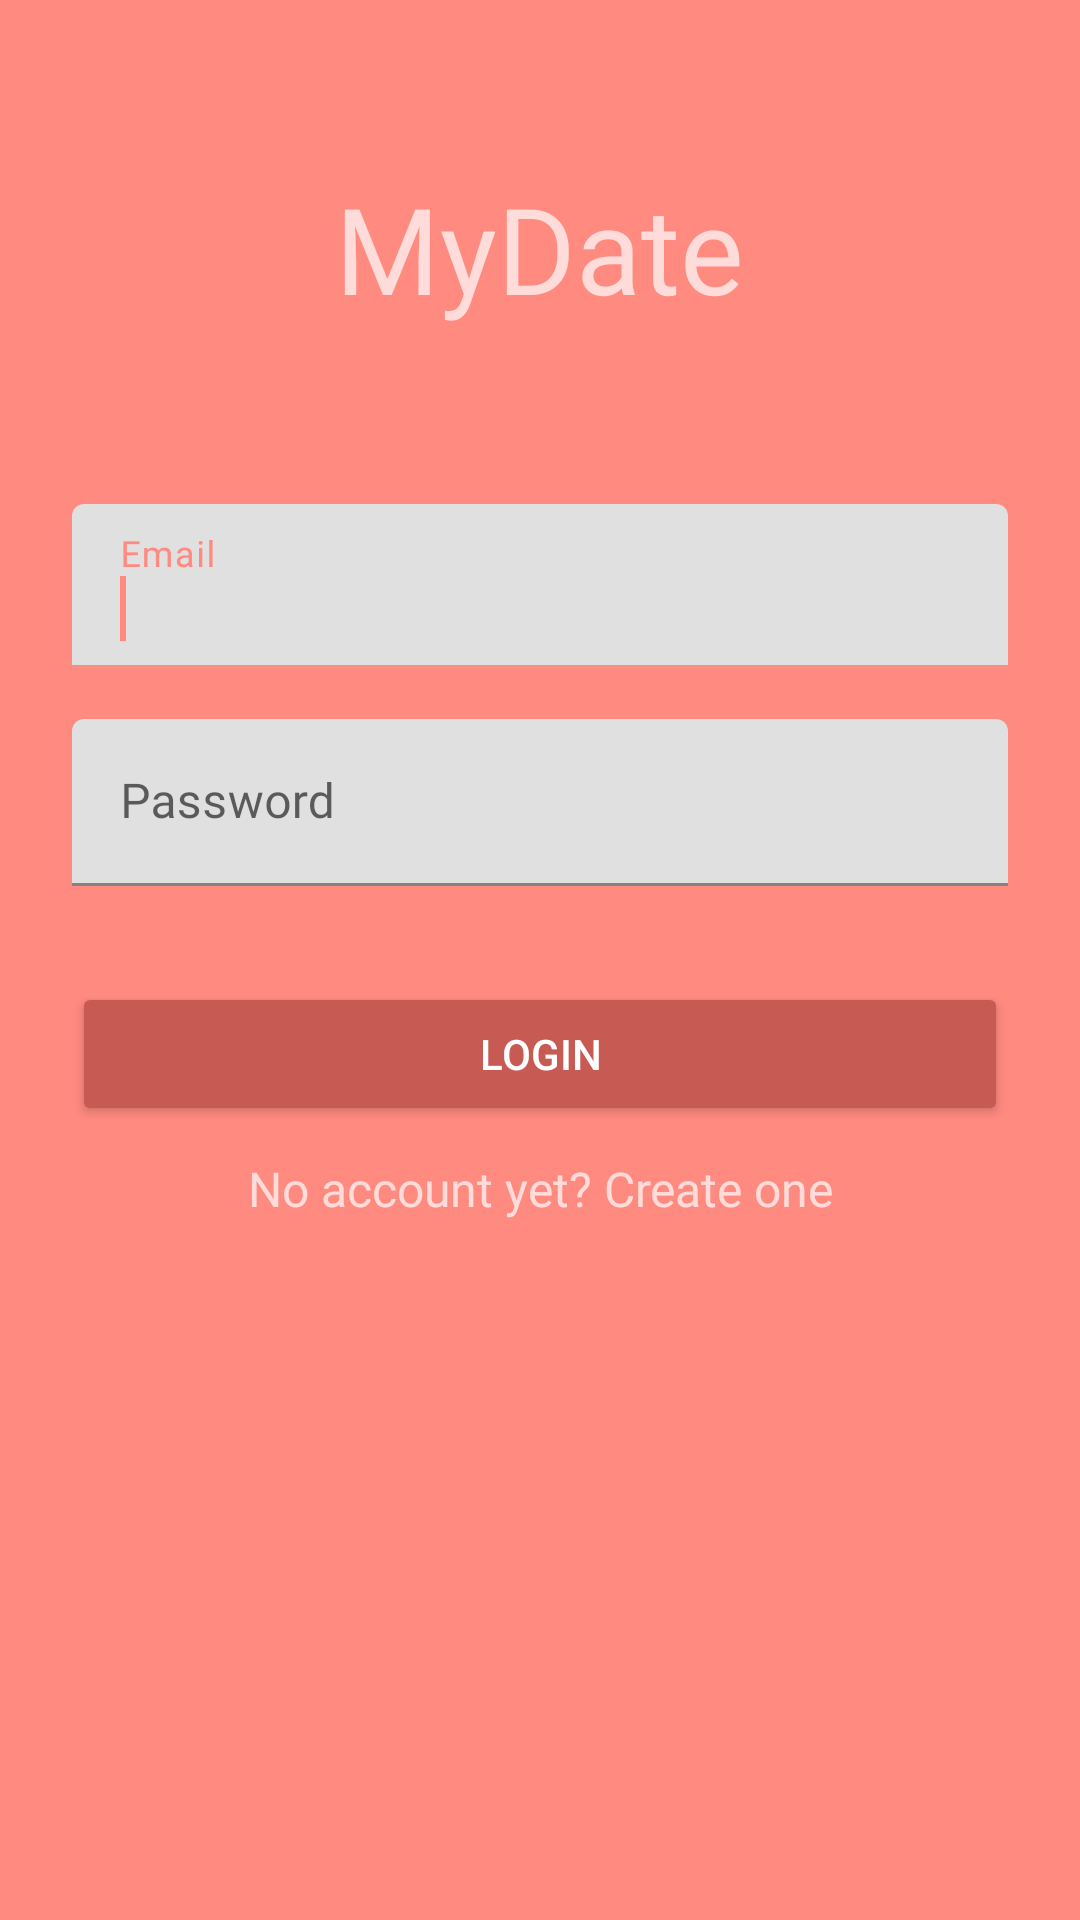

Reconstruct the res/layout file that produces this screen, plus the resources it refers to.
<!-- AndroidManifest.xml: application theme AppTheme -->
<!-- res/layout/activity_login.xml -->
<?xml version="1.0" encoding="utf-8"?>
<android.support.v4.widget.NestedScrollView xmlns:android="http://schemas.android.com/apk/res/android"
    xmlns:tools="http://schemas.android.com/tools"
    android:id="@+id/nestedScrollView"
    android:layout_width="match_parent"
    android:layout_height="match_parent"
    android:background="@color/primary"
    android:fitsSystemWindows="true"
    android:theme="@style/AppTheme.Dark"
    tools:context=".activities.LoginActivity">

    <android.support.v7.widget.LinearLayoutCompat
        android:orientation="vertical"
        android:layout_width="match_parent"
        android:layout_height="wrap_content"
        android:paddingTop="56dp"
        android:paddingLeft="24dp"
        android:paddingRight="24dp">

        <TextView
            android:id="@+id/appName_textView"
            android:layout_width="wrap_content"
            android:layout_height="72dp"
            android:layout_gravity="center_horizontal"
            android:fontFamily="@font/poppins"
            android:text="@string/application_name"
            android:textSize="40sp" />

        <android.support.design.widget.TextInputLayout
            android:id="@+id/textInputLayoutEmail"
            android:layout_width="match_parent"
            android:layout_height="wrap_content"
            android:layout_marginTop="40dp"
            android:layout_marginBottom="8dp">

            <android.support.design.widget.TextInputEditText
                android:id="@+id/textInputEditTextEmail"
                android:layout_width="match_parent"
                android:layout_height="wrap_content"
                android:hint="@string/hint_email"
                android:inputType="textEmailAddress"
                android:textColorHint="@color/iron"
                android:textColor="@color/white"
                android:fontFamily="@font/poppins"
                android:maxLines="1" />
            <requestFocus/>
        </android.support.design.widget.TextInputLayout>

        <android.support.design.widget.TextInputLayout
            android:id="@+id/textInputLayoutPassword"
            android:layout_width="match_parent"
            android:layout_height="wrap_content"
            android:layout_marginTop="8dp"
            android:layout_marginBottom="8dp">

            <android.support.design.widget.TextInputEditText
                android:id="@+id/textInputEditTextPassword"
                android:layout_width="match_parent"
                android:layout_height="wrap_content"
                android:hint="@string/hint_password"
                android:inputType="textPassword"
                android:textColorHint="@color/iron"
                android:textColor="@color/white"
                android:fontFamily="@font/poppins"
                android:maxLines="1" />
        </android.support.design.widget.TextInputLayout>

        <android.support.v7.widget.AppCompatButton
            android:id="@+id/appCompatButtonLogin"
            android:layout_width="match_parent"
            android:layout_height="wrap_content"
            android:layout_marginTop="24dp"
            android:padding="12dp"
            android:text="@string/text_login" />

        <android.support.v7.widget.AppCompatTextView
            android:id="@+id/textViewLinkRegister"
            android:layout_width="fill_parent"
            android:layout_height="wrap_content"
            android:layout_marginTop="10dp"
            android:gravity="center"
            android:text="@string/text_not_member"
            android:fontFamily="@font/poppins"
            android:textSize="16sp" />

    </android.support.v7.widget.LinearLayoutCompat>
</android.support.v4.widget.NestedScrollView>
<!-- resources referenced by this layout -->
<resources>
  <color name="iron">#CCCCCC</color>
  <color name="primary">#ff8a80</color>
  <color name="white">#FFFFFF</color>
  <string name="application_name">MyDate</string>
  <string name="hint_email">Email</string>
  <string name="hint_password">Password</string>
  <string name="text_login">Login</string>
  <string name="text_not_member">No account yet? Create one</string>
  <style name="AppTheme.Dark" parent="Theme.AppCompat.NoActionBar">
          <item name="colorPrimary">@color/primary</item>
          <item name="colorPrimaryDark">@color/primary_light</item>
          <item name="colorAccent">@color/accent</item>
  
          <item name="android:windowBackground">@color/primary</item>
  
          <item name="colorControlNormal">@color/iron</item>
          <item name="colorControlActivated">@color/white</item>
          <item name="colorControlHighlight">@color/white</item>
          <item name="android:textColorHint">@color/iron</item>
  
          <item name="colorButtonNormal">@color/primary_dark</item>
          <item name="android:colorButtonNormal">@color/primary_dark</item>
      </style>
  <color name="primary_light">#ffbcaf</color>
  <color name="accent">#FFFFFF</color>
  <color name="primary_dark">#c85a54</color>
</resources>
